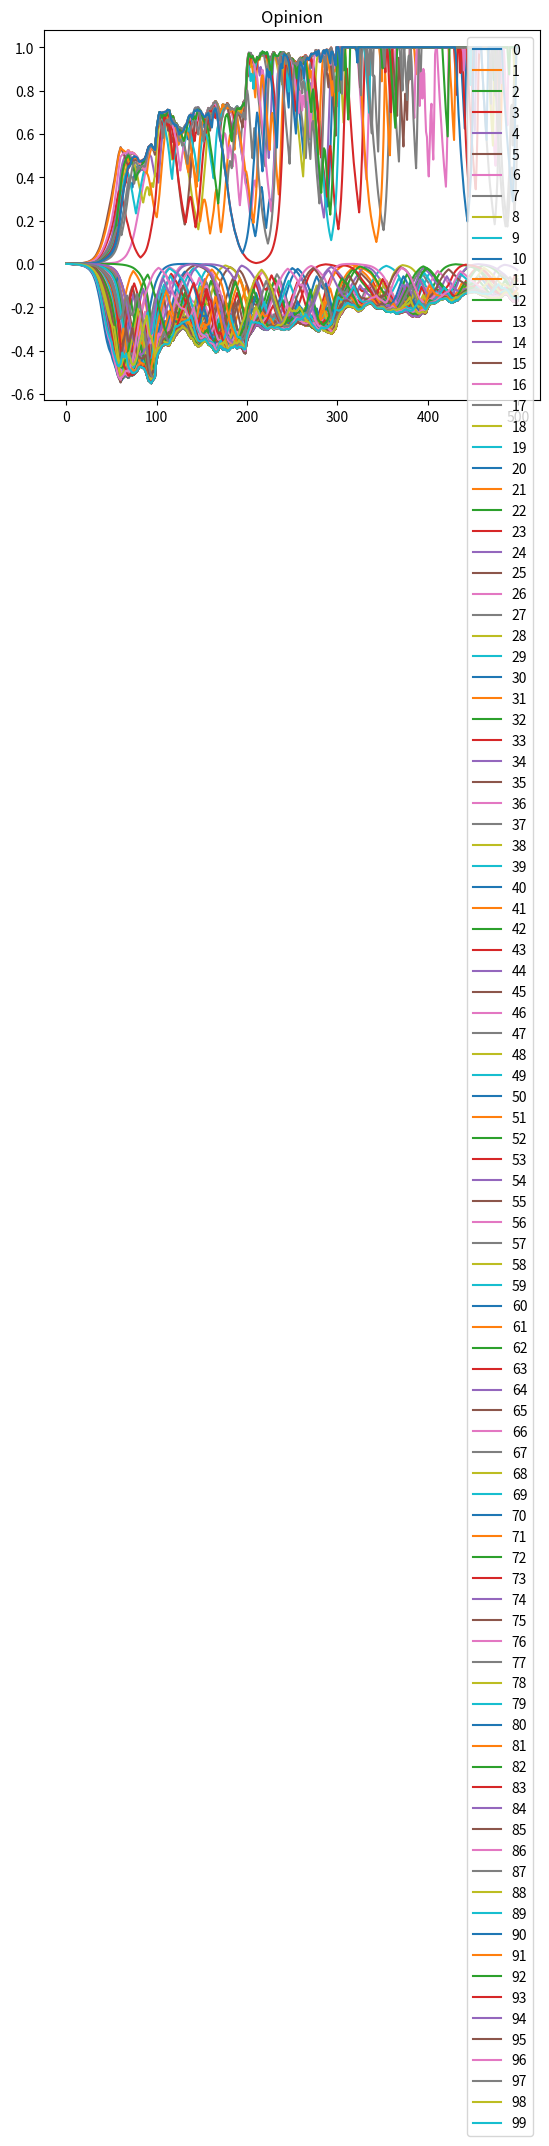
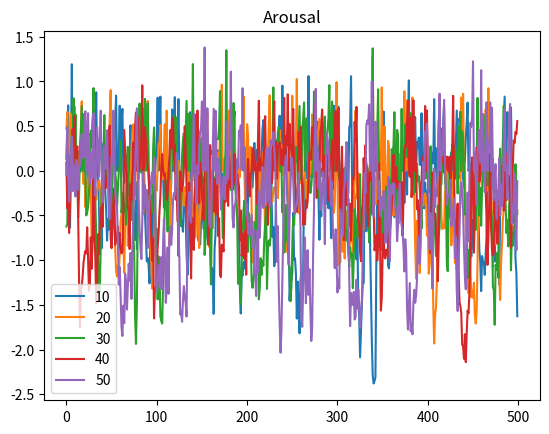
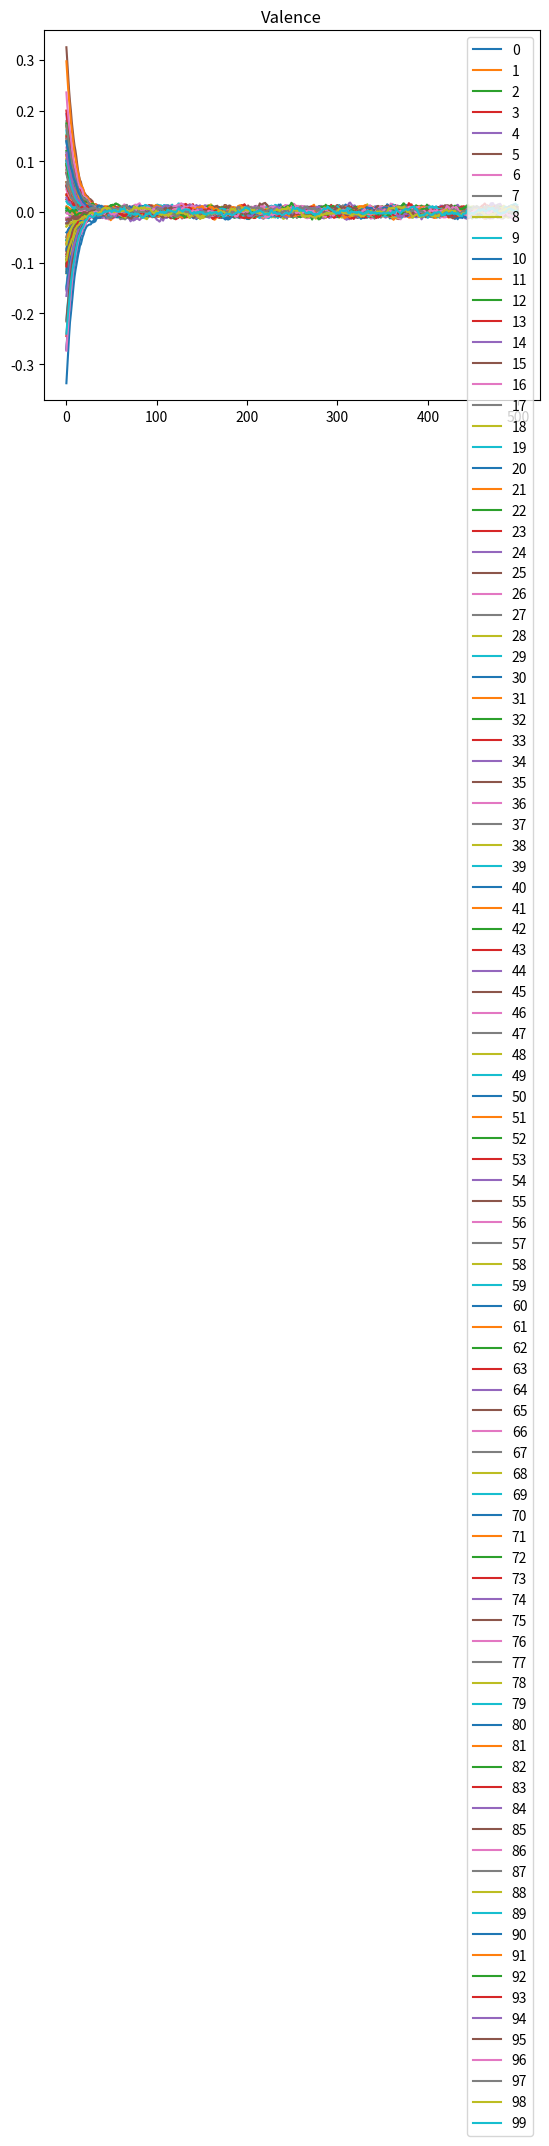
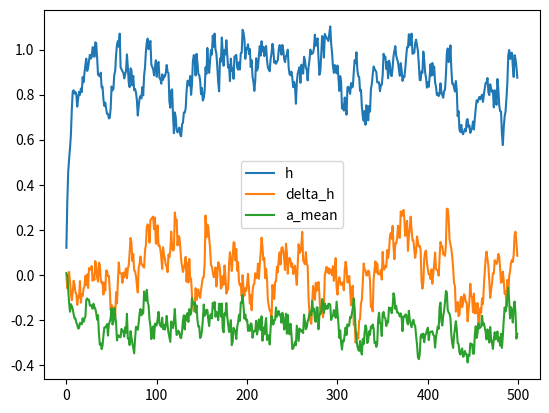
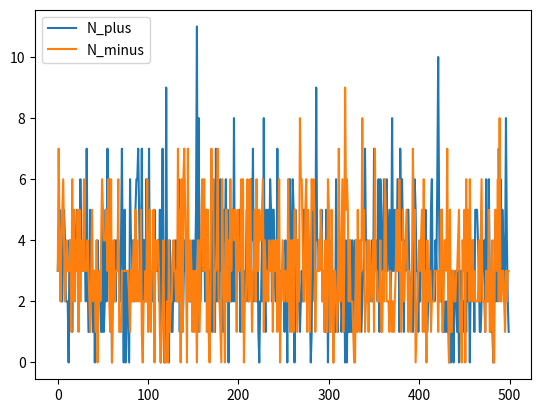
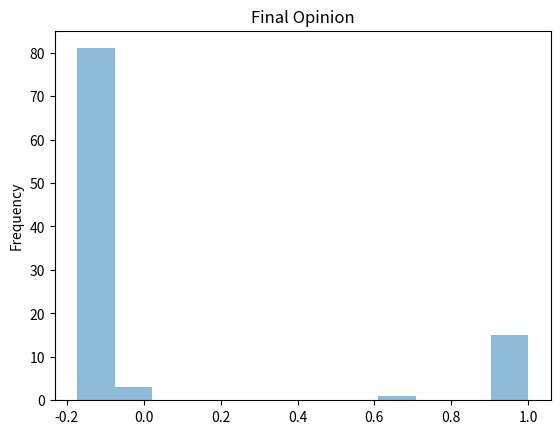
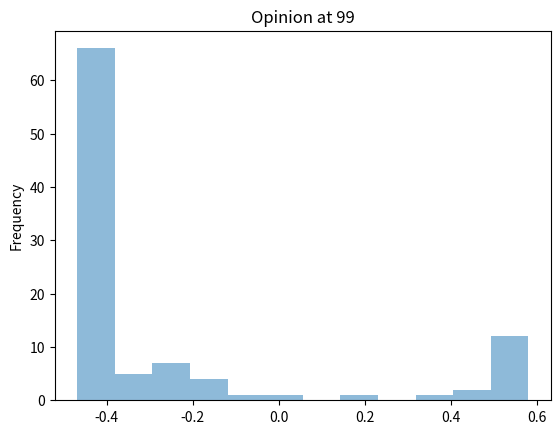
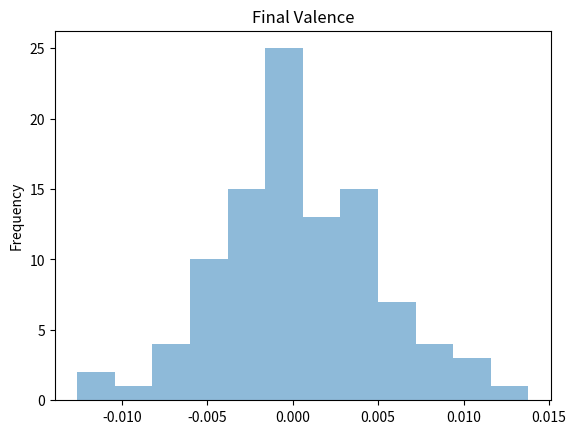

Write the Python code that produced these figures, in order.
import matplotlib.pyplot as plt
import numpy as np
import pandas as pd

dt = 0.2


# The parameters for bias are:
# b2 for the emotional bias
# alpha2 for the opinion bias
# As dt = 0.2, you have to run the simulation for 5 steps each years
class EmotionOpinions:
    def __init__(self, n_agents):
        self.n_agents = n_agents
        # emotion field
        self.h_minus = 0
        self.h_plus = 0
        self.h = 0
        # Number of agents sharing emotions
        self.N_minus = 0
        self.N_plus = 0
        # Social impact factor (identical for each agent, but could vary by agent, then h_minus and h_plus become vectors)
        # value is 0.1 (2010) or 0.6 (2020)
        self.s = 0.1
        # Influence from news and medias (identical for each agent, but could vary by agent, then h_minus and h_plus become vectors)
        self.I_minus = 0
        self.I_plus = 0
        # Decay of field
        self.gamma_plus = 0.7
        self.gamma_minus = 0.7

        #test
        self.decay_arousal = 1

        # Agents
        self.agents = [Agents() for i in range(n_agents)]

    def update_h_minus(self):
        self.h_minus = self.h_minus + dt * (
            -self.gamma_minus * self.h_minus + self.s * self.N_minus + self.I_minus
        )
        self.I_minus = 0.95 * self.I_minus

    def update_h_plus(self):
        self.h_plus = self.h_plus + dt * (
            -self.gamma_plus * self.h_plus + self.s * self.N_plus + self.I_plus
        )
        self.I_plus = 0.95 * self.I_plus

    def update_h(self):
        self.h = self.h_minus + self.h_plus

    def compute_delta_h(self):
        return self.h_plus - self.h_minus

    def update_N(self):
        self.N_minus = sum([a.s < 0 for a in self.agents])
        self.N_plus = sum([a.s > 0 for a in self.agents])
        # print(self.N_minus, self.N_plus)

    def compute_v_mean(self):
        v_mean = 0
        v_mean_plus = 0
        v_mean_minus = 0
        count = 0
        for agent in self.agents:
            if agent.a > agent.tau:
                v_mean = v_mean + agent.v
                if agent.v > 0:
                    v_mean_plus = v_mean_plus + agent.v
                elif agent.v < 0:
                    v_mean_minus = v_mean_minus + agent.v
                count = count + 1
        return [
            v_mean / (count + 0.01),
            v_mean_plus / (self.N_plus + 0.01),
            v_mean_minus / (0.01 + self.N_minus),
        ]

    def compute_a_mean(self):
        a_mean = 0
        for agent in self.agents:
            a_mean = a_mean + agent.a
        return a_mean / self.n_agents

    def step(self):
        # Update the internal states of agents
        for a in self.agents:
            # a.step(self.h, self.h_plus, self.h_minus, self.compute_v_mean())
            v_mean = self.compute_v_mean()
            a.step(
                self.h,
                self.h_plus,
                self.h_minus,
                v_mean[1],
                v_mean[2],
                self.compute_delta_h(),
                self.decay_arousal,
            )
        self.update_N()
        self.update_h_minus()
        self.update_h_plus()
        self.update_h()



class Agents:
    def __init__(self):
        # Emotions dynamics (valence, arousal, sharing)
        self.v = 0.3 * np.random.normal(0, 0.5, 1)[0]
        self.a = 0
        self.s = 0

        # Opinions dynamics (opinion)
        self.o = 0
        self.count_o_opposed_v = 0

        # Emotion parameters
        # B for valence
        self.b0 = 0  # always equals 0 but can be use to bias the emotion
        self.b1 = 1
        # b2 = 0 (other values can be used to add an emotional bias, does not work very well --> use b0 instead)
        self.b2 = 0
        self.b3 = -1
        # D for arousal
        # Small arousal bias, to ensure communication of emotions
        self.d0 = 0.1
        self.d1 = 0.5
        self.d2 = 0.1
        self.gamma_a = 0.9
        self.gamma_v = 0.5
        self.randcoeff_a = 0.3
        self.randcoeff_v = 0.3
        # tau min = 0.1 and tau max = 1.1
        # self.tau = np.random.random() + 0.1
        self.tau = 0.6

        # Opinion parameters
        self.c0 = 0.1
        self.c1 = 1
        # self.alpha0 = 0 using an explicit expression depending on emotions
        # self.alpha1 = 0 using an explicit expression depending on emotions
        # alpha2 = 0, other values can be used to induce a bias in the opinion
        self.alpha2 = 0
        self.alpha3 = -3
        self.randcoeff_o = 0.05
        self.h_base = 0.1

    def step(
        self, h, h_plus, h_minus, v_mean_plus, v_mean_minus, v_mean, decay_arousal
    ):
        # On peut faire lentement progresser alpha2 au cours de la simulation
        self.step_opinion(h, h_plus, h_minus, v_mean_plus, v_mean_minus, v_mean)
        self.step_emotion(h, h_plus, h_minus, decay_arousal)

    def step_emotion(self, h, h_plus, h_minus, decay_arousal):
        self.update_a(h, decay_arousal)
        self.update_v(h_plus, h_minus)
        self.update_s()

    def step_opinion(self, h, h_plus, h_minus, v_mean_plus, v_mean_minus, v_mean):
        self.update_o(h, h_plus, h_minus, v_mean_plus, v_mean_minus, v_mean)

    def g_valence(self, h_plus, h_minus):
        # b0 decay
        self.b0 = 0.95 * self.b0
        if self.v >= 0:
            return (
                1
                / 3
                * (h_plus)
                * (
                    self.b1 * self.v
                    + self.b3 * self.v**3
                    + self.b2 * self.v**2
                    + self.b0
                )
            ) + (
                1
                / 4
                * (-h_minus)
                * (
                    self.b1 * self.v
                    + self.b3 * self.v**3
                    + self.b2 * self.v**2
                    - self.b0
                )
            )
        else:
            return (
                1
                / 3
                * (-h_minus)
                * (
                    self.b1 * self.v
                    + self.b3 * self.v**3
                    + self.b2 * self.v**2
                    - self.b0
                )
            ) + (
                1
                / 4
                * (h_plus)
                * (
                    self.b1 * self.v
                    + self.b3 * self.v**3
                    + self.b2 * self.v**2
                    + self.b0
                )
            )

    def g_arousal(self, h):
        return h * (self.d0 + self.d1 * self.a + self.d2 * self.a**2)

    def update_a(self, h, decay_arousal):
        if self.tau - self.a >= 0:
            self.a = self.a + dt * (
                -self.gamma_a * self.a
                + self.g_arousal(h)
                + self.randcoeff_a * np.random.normal(0, 6)
            )
            self.a = self.a * decay_arousal
        else:
            self.a = 0
            self.alpha3 = -3

    def update_v(self, h_plus, h_minus):
        self.v = self.v + dt * (
            -self.gamma_v * self.v
            + self.g_valence(h_plus, h_minus)
            + np.random.normal(0, 0.01)
        )

    def update_s(self):
        self.s = np.sign(self.v) * np.heaviside(self.a - self.tau, 1)

    def update_o(self, h, h_plus, h_minus, v_mean_plus, v_mean_minus, v_mean):
        if self.o * self.v < 0:
            self.count_o_opposed_v = self.count_o_opposed_v + 1
            self.o = self.o * (1 - 0.01)
            self.alpha3 = self.alpha3 * (1 + self.count_o_opposed_v * 0.01)
        else:
            self.count_o_opposed_v = 0
            self.alpha3 = -3

        self.o = np.clip(
            self.o
            + dt
            * (
                -self.c0**2 * h * -1 * (v_mean + self.v) / 2
                + self.c1 * (h - self.h_base) * self.o
                + self.alpha2 * self.o**2
                + self.alpha3 * self.o**3
                # + self.randcoeff_o * np.random.normal(0, 0.3, 1)[0]
            ),
            -1,
            1,
        )


#################################################################################################
#################################################################################################
#################################      SCRIPT      ##############################################
#################################################################################################
#################################################################################################
n_agents = 100
n_iter = 500
time_space = np.arange(0, n_iter, 1)

# Data structure for visualization
df_opinion = pd.DataFrame(columns=[i for i in range(100)])
df_arousal = pd.DataFrame(columns=[i for i in range(n_agents)])
df_valence = pd.DataFrame(columns=[i for i in range(n_agents)])
df_singular = pd.DataFrame(columns=["h", "delta_h", "a_mean", "N_plus", "N_minus"])

if 0:
    for n in range(25):
        print(n)
        model = EmotionOpinions(n_agents)
        for i in range(n_iter):
            model.step()
        opinion_vector = [a.o for a in model.agents]
        valence_vector = [a.v for a in model.agents]
        df_opinion[n] = opinion_vector
        df_valence[n] = valence_vector
    description = df_valence.describe(include="all")
    print("-----------==== VALENCE ====-----------")
    # print(description)
    print(description.mean(axis=1))
    description = df_opinion.describe(include="all")
    print("-----------==== OPINION ====-----------")
    # print(description)
    print(description.mean(axis=1))
    exit()

# Simulation
model = EmotionOpinions(n_agents)
for i in range(n_iter):

    #model.decay_arousal = np.abs(np.sin(i/10.))

    if (i + 1) % 100 == 0:
        for a in model.agents:
            a.alpha2 = a.alpha2 + 1
            if np.random.random() < 0.0:
                # a.alpha2 = 1  # affects opinion directly (biased the whole opinion spectrum up or down0
                a.b0 += 0  # affects the valence directly
                # a.alpha3 = min(-3, 3 * (a.o - 1))  # affects the nature of the polarization
            if np.random.random() > 0.5:
                # a.alpha2 = 1  # affects opinion directly (biased the whole opinion spectrum up or down0
                a.b0 += 0  # affects the valence directly
                # a.alpha3 = min(-3, 3 * (a.o - 1))  # affects the nature of the polarization

    """elif (i) % 100 == 0:
        for a in model.agents:
            a.alpha2 = 0  # affects opinion directly (biased the whole opinion spectrum up or down0
            a.b0 = 0  # affects the valence directly
            #a.alpha3 = min(-3, 3 * (a.o - 1))  # affects the nature of the polarization"""

    model.step()

    opinion_vector = [a.o for a in model.agents]
    arousal_vector = [a.a for a in model.agents]
    valence_vector = [a.v for a in model.agents]
    df_opinion.loc[len(df_opinion)] = opinion_vector
    # df_opinion.index = df_opinion.index + 1
    df_arousal.loc[len(df_arousal)] = arousal_vector
    df_valence.loc[len(df_valence)] = valence_vector
    # df_arousal.index = df_arousal.index + 1
    df_singular.loc[len(df_singular)] = [
        model.h,
        model.compute_delta_h(),
        model.compute_a_mean(),
        model.N_plus,
        model.N_minus,
    ]
    # df_singular.index = df_singular.index + 1
    print(i)

# Visualization
plt.figure()
print(df_opinion.head())
df_opinion.plot(title="Opinion")
ax = plt.gca()
# ax.set_ylim([-1, 1])
plt.figure()
df_arousal[[10, 20, 30, 40, 50]].plot(title="Arousal")
ax = plt.gca()
# ax.set_ylim([-1, 1])
plt.figure()
df_valence.plot(title="Valence")
ax = plt.gca()
# ax.set_ylim([-1, 1])
plt.figure()
df_singular[["h", "delta_h", "a_mean"]].plot()
ax = plt.gca()
plt.figure()
df_singular[["N_plus", "N_minus"]].plot()
ax = plt.gca()
# ax.set_ylim([-1, 1])
plt.figure()
df_opinion.iloc[-1].plot.hist(bins=12, alpha=0.5, title="Final Opinion")
plt.figure()
df_opinion.iloc[99].plot.hist(bins=12, alpha=0.5, title="Opinion at 99")
plt.figure()
df_valence.iloc[-1].plot.hist(bins=12, alpha=0.5, title="Final Valence")
plt.show()
